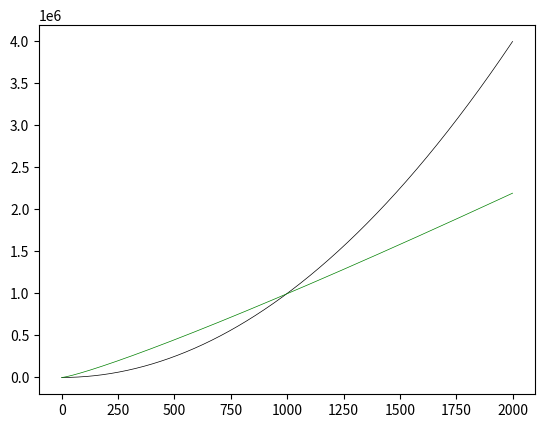

Write Python code to recreate this figure.
import matplotlib.pyplot as plt
import numpy as np
# print(np.sqrt(17))

limit = 2000
s = []
n = []
nlgn = []
for i in range(limit):
	n.append(i)
	s.append(i*i)
	t = np.log2(i)
	nlgn.append(100*t*i)
plt.plot(n, s,linewidth = 0.5, color = 'black', label = 'Ideal')
plt.plot(n, nlgn,linewidth = 0.5, color = 'green', label = 'Ideal')
# plt.plot(lengths, nlogn,linewidth = 0.5, color = 'red', label = 'Ideal')
plt.show()